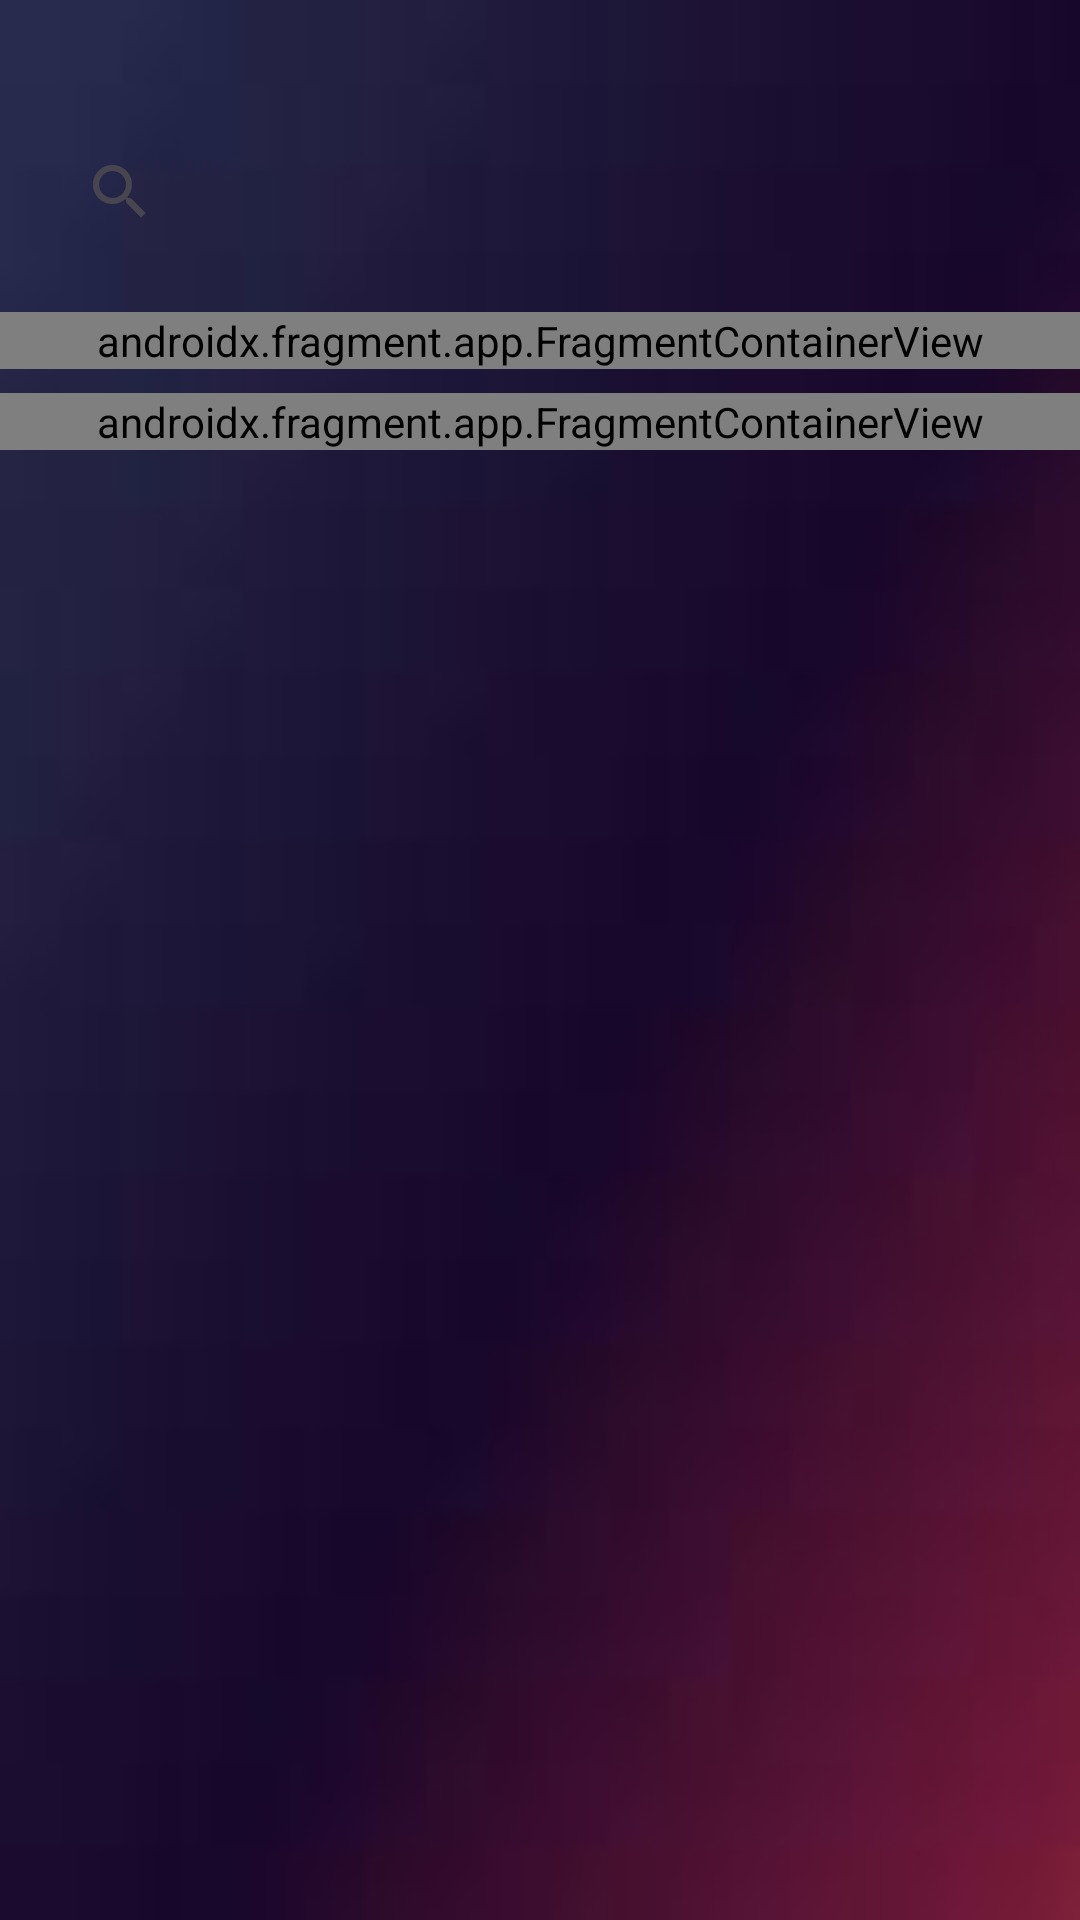

Reconstruct the res/layout file that produces this screen, plus the resources it refers to.
<!-- AndroidManifest.xml: application theme Theme.HybridMusicApp -->
<!-- res/layout/fragment_searching.xml -->
<?xml version="1.0" encoding="utf-8"?>
<androidx.constraintlayout.widget.ConstraintLayout xmlns:android="http://schemas.android.com/apk/res/android"
    xmlns:app="http://schemas.android.com/apk/res-auto"
    xmlns:tools="http://schemas.android.com/tools"
    android:layout_width="match_parent"
    android:layout_height="match_parent"
    android:background="@drawable/bg_14"
    tools:context=".ui.searching.SearchingFragment">


    <androidx.appcompat.widget.Toolbar
        android:id="@+id/toolbar_search"
        style="@style/ToolbarStyle"
        android:layout_width="0dp"
        android:layout_height="wrap_content"
        android:layout_marginTop="32dp"
        android:minHeight="?attr/actionBarSize"
        app:navigationIcon="@drawable/ic_arrow_back_white"
        app:layout_constraintEnd_toEndOf="parent"
        app:layout_constraintStart_toStartOf="parent"
        app:layout_constraintTop_toTopOf="parent">

        <androidx.appcompat.widget.SearchView
            android:id="@+id/search_view_home"
            android:layout_width="match_parent"
            android:layout_height="wrap_content"
            android:focusable="true"
            android:focusedByDefault="true"
            android:queryHint="Song,artist..."
            android:searchHintIcon="@drawable/ic_search_white"
            android:theme="@style/SearchViewStyle" />
    </androidx.appcompat.widget.Toolbar>

    <androidx.fragment.app.FragmentContainerView
        android:id="@+id/fcv_history_search"
        android:name="com.example.hybridmusicapp.ui.searching.HistorySearchedKeyFragment"
        android:layout_width="0dp"
        android:layout_height="wrap_content"
        android:layout_marginTop="8dp"
        app:layout_constraintEnd_toEndOf="parent"
        tools:layout="@layout/fragment_history_searched_key"
        app:layout_constraintStart_toStartOf="@+id/toolbar_search"
        app:layout_constraintTop_toBottomOf="@+id/toolbar_search" />

    <androidx.fragment.app.FragmentContainerView
        android:id="@+id/fcv_recent_search"
        android:name="com.example.hybridmusicapp.ui.searching.RecentSearchedFragment"
        android:layout_width="0dp"
        android:layout_height="wrap_content"
        android:layout_marginTop="8dp"
        app:layout_constraintEnd_toEndOf="parent"
        app:layout_constraintStart_toStartOf="@+id/toolbar_search"
        app:layout_constraintTop_toBottomOf="@+id/fcv_history_search"
        tools:layout="@layout/fragment_recent_searched" />

</androidx.constraintlayout.widget.ConstraintLayout>
<!-- res/layout/fragment_history_searched_key.xml (included above) -->
<?xml version="1.0" encoding="utf-8"?>
<androidx.constraintlayout.widget.ConstraintLayout xmlns:android="http://schemas.android.com/apk/res/android"
    xmlns:app="http://schemas.android.com/apk/res-auto"
    xmlns:tools="http://schemas.android.com/tools"
    android:layout_width="match_parent"
    android:layout_height="match_parent"
    tools:context=".ui.searching.HistorySearchedKeyFragment">

    <TextView
        android:id="@+id/tv_title_history_search_key"
        android:layout_width="wrap_content"
        android:layout_height="wrap_content"
        android:layout_marginStart="8dp"
        android:layout_marginTop="8dp"
        android:text="History Searched Key"
        android:textAppearance="@style/TextAppearance.AppCompat.Large"
        android:textColor="@color/white"
        app:layout_constraintStart_toStartOf="parent"
        app:layout_constraintTop_toTopOf="parent" />

    <TextView
        android:id="@+id/tv_clear_recent_searched"
        android:layout_width="wrap_content"
        android:layout_height="wrap_content"
        android:layout_marginEnd="16dp"
        android:text="@string/action_clear"
        android:textAppearance="@style/TextAppearance.Material3.BodyMedium"
        android:textColor="?attr/colorPrimary"
        app:layout_constraintBottom_toBottomOf="@+id/tv_title_history_search_key"
        app:layout_constraintEnd_toEndOf="parent"
        app:layout_constraintTop_toTopOf="@+id/tv_title_history_search_key" />

    <androidx.recyclerview.widget.RecyclerView
        android:id="@+id/rv_history_searched_key"
        android:layout_width="0dp"
        android:layout_height="wrap_content"
        android:layout_marginStart="8dp"
        android:layout_marginTop="8dp"
        app:layoutManager="androidx.recyclerview.widget.StaggeredGridLayoutManager"
        app:layout_constrainedHeight="true"
        app:layout_constraintEnd_toEndOf="parent"
        app:layout_constraintHeight_max="@dimen/_150dp"
        app:layout_constraintStart_toStartOf="@+id/tv_title_history_search_key"
        app:layout_constraintTop_toBottomOf="@+id/tv_title_history_search_key"
        app:spanCount="3"
        tools:listitem="@layout/item_search_key" />


</androidx.constraintlayout.widget.ConstraintLayout>
<!-- res/layout/fragment_recent_searched.xml (included above) -->
<?xml version="1.0" encoding="utf-8"?>
<androidx.constraintlayout.widget.ConstraintLayout xmlns:android="http://schemas.android.com/apk/res/android"
    xmlns:app="http://schemas.android.com/apk/res-auto"
    xmlns:tools="http://schemas.android.com/tools"
    android:layout_width="match_parent"
    android:layout_height="match_parent"
    tools:context=".ui.searching.RecentSearchedFragment">


    <TextView
        android:id="@+id/tv_searched_recent"
        android:layout_width="wrap_content"
        android:layout_height="wrap_content"
        android:layout_marginStart="8dp"
        android:layout_marginTop="8dp"
        android:text="@string/title_recent_search"
        android:textAppearance="@style/TextAppearance.AppCompat.Large"
        android:textColor="@color/white"
        app:layout_constraintStart_toStartOf="parent"
        app:layout_constraintTop_toTopOf="parent" />

    <TextView
        android:id="@+id/tv_clear_recent_searched"
        android:layout_width="wrap_content"
        android:layout_height="wrap_content"
        android:layout_marginEnd="16dp"
        android:text="@string/action_clear"
        android:textAppearance="@style/TextAppearance.Material3.BodyMedium"
        android:textColor="?attr/colorPrimary"
        app:layout_constraintBottom_toBottomOf="@+id/tv_searched_recent"
        app:layout_constraintEnd_toEndOf="parent"
        app:layout_constraintTop_toTopOf="@+id/tv_searched_recent" />

    <androidx.recyclerview.widget.RecyclerView
        android:id="@+id/rv_recent_searched"
        android:layout_width="0dp"
        android:layout_height="0dp"
        android:layout_marginTop="8dp"
        app:layoutManager="androidx.recyclerview.widget.LinearLayoutManager"
        app:layout_constraintBottom_toTopOf="@+id/view"
        app:layout_constraintEnd_toEndOf="parent"
        app:layout_constraintStart_toStartOf="parent"
        app:layout_constraintTop_toBottomOf="@+id/tv_searched_recent"
        tools:listitem="@layout/item_song" />


    <View
        android:id="@+id/view"
        android:layout_width="match_parent"
        android:layout_height="@dimen/_64dp"
        app:layout_constraintBottom_toBottomOf="parent"
        app:layout_constraintEnd_toEndOf="parent"
        app:layout_constraintStart_toStartOf="parent" />

</androidx.constraintlayout.widget.ConstraintLayout>
<!-- res/layout/item_search_key.xml (included above) -->
<?xml version="1.0" encoding="utf-8"?>
<androidx.cardview.widget.CardView xmlns:android="http://schemas.android.com/apk/res/android"
    xmlns:app="http://schemas.android.com/apk/res-auto"
    android:layout_width="wrap_content"
    android:layout_height="wrap_content"
    android:layout_margin="@dimen/_4dp"
    app:cardCornerRadius="@dimen/_8dp">

    <TextView
        android:id="@+id/tv_history_key"
        android:layout_width="wrap_content"
        android:layout_height="wrap_content"
        android:padding="@dimen/_8dp"
        android:text="@string/key_history"
        android:background="@color/purple_50"
        android:textAppearance="@style/TextAppearance.Material3.BodyMedium">

    </TextView>
</androidx.cardview.widget.CardView>
<!-- resources referenced by this layout -->
<resources>
  <color name="white">#FFFFFFFF</color>
  <dimen name="_4dp">4dp</dimen>
  <dimen name="_64dp">64dp</dimen>
  <dimen name="_8dp">8dp</dimen>
  <!-- drawable bg_14: png bitmap (drawable, 7841 bytes) -->
  <style name="Theme.HybridMusicApp" parent="Base.Theme.HybridMusicApp" />
  <style name="Base.Theme.HybridMusicApp" parent="Theme.Material3.DayNight.NoActionBar">
          
          
      </style>
</resources>
